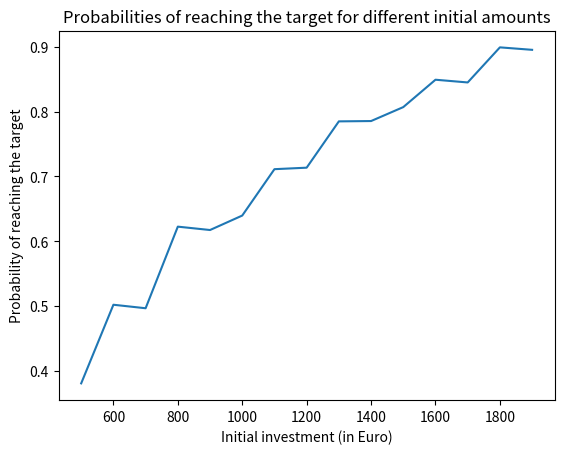

Recreate this plot in Python.
# An investor starts with a certain amount of money. Each period, the investment
# either gains or loses value. The simulation ends when the investment reaches
# the target value, or falls to zero. We are interested in the probability
# of reaching the target value.
import random
import matplotlib.pyplot as plt
initial_investment = 1000
target_value = 2500
p_gain = 0.55
amount = 250 # the amount of money gained or lost each period

def investment_sim(initial_investment: int, target_value: int, p_gain: float, amount: int):
    current_value = initial_investment 
    while current_value > 0 and current_value < target_value:
        # we are going to generate a random number between 0 and 1
        # if the number is smaller than p_gain, then we increase the current value.
        # if its bigger than p_gain, then we decrease the current value.
        p = random.random()
        if p < p_gain:
            current_value += amount
        else:
            current_value -= amount

        if current_value >= target_value:
            return 1
        
        elif current_value <= 0:
            return 0
        
# now we are going to create a function that will perform the simulation
# a set number of times (in this case 10000) and will tell us the probability of reaching
# the target value

amount_simulations = 10000

def run_simulation(amount_simulations: int, initial_investment: int):
    results = []
    for i in range(amount_simulations):
        results.append(investment_sim(initial_investment, target_value, p_gain, amount))
    
    target_reached = sum(results)
    
    probability = target_reached/amount_simulations

    return probability

# now we are going to create a plot that will show the probability of reaching the 
# target value for different initial investments
initial_invest = [] # empty list for all initial investments
probs = [] #empty list for the probabilities from simulations

for n in range(500, 2000, 100):
    initial_invest.append(n)
    probs.append(run_simulation(amount_simulations, n))

plt.plot(initial_invest, probs)
plt.title("Probabilities of reaching the target for different initial amounts")
plt.xlabel("Initial investment (in Euro)")
plt.ylabel("Probability of reaching the target")
plt.show()





    



    
